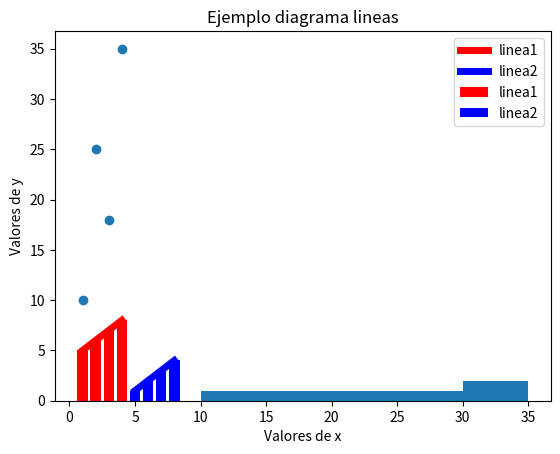

Source code (Python):
import matplotlib.pyplot as plt

#DIAGRAMA DE LINEAS
a = [1,2,3,4]
b = [5,6,7,8]
c = [5,6,7,8]
d = [1,2,3,4]

plt.plot(a,b,color='red', linewidth=5, label = 'linea1' )
plt.plot(c,d,color='blue', linewidth=5, label = 'linea2' )

plt.title('Ejemplo diagrama lineas')
plt.xlabel('Valores de x')
plt.ylabel('Valores de y')

# Agregar una leyenda a la izquierda superior
plt.legend()
# Mostrar el gráfico con los ejes etiquetados
plt.grid()
plt.show()

#DIAGRAMA DE BARRAS
a = [1,2,3,4]
b = [5,6,7,8]
c = [5,6,7,8]
d = [1,2,3,4]

plt.bar(a,b,color='red', linewidth=5, label = 'linea1' )
plt.bar(c,d,color='blue', linewidth=5, label = 'linea2' )

plt.title('Ejemplo diagrama lineas')
plt.xlabel('Valores de x')
plt.ylabel('Valores de y')

# Agregar una leyenda a la izquierda superior
plt.legend()
# Mostrar el gráfico con los ejes etiquetados
plt.grid()
plt.show()


#Graficos de dispercion

plt.scatter([1, 2, 3, 4], [10, 25, 18, 35])

#Grafico histograma

plt.hist([10, 15, 20, 25, 30, 35], bins=5)